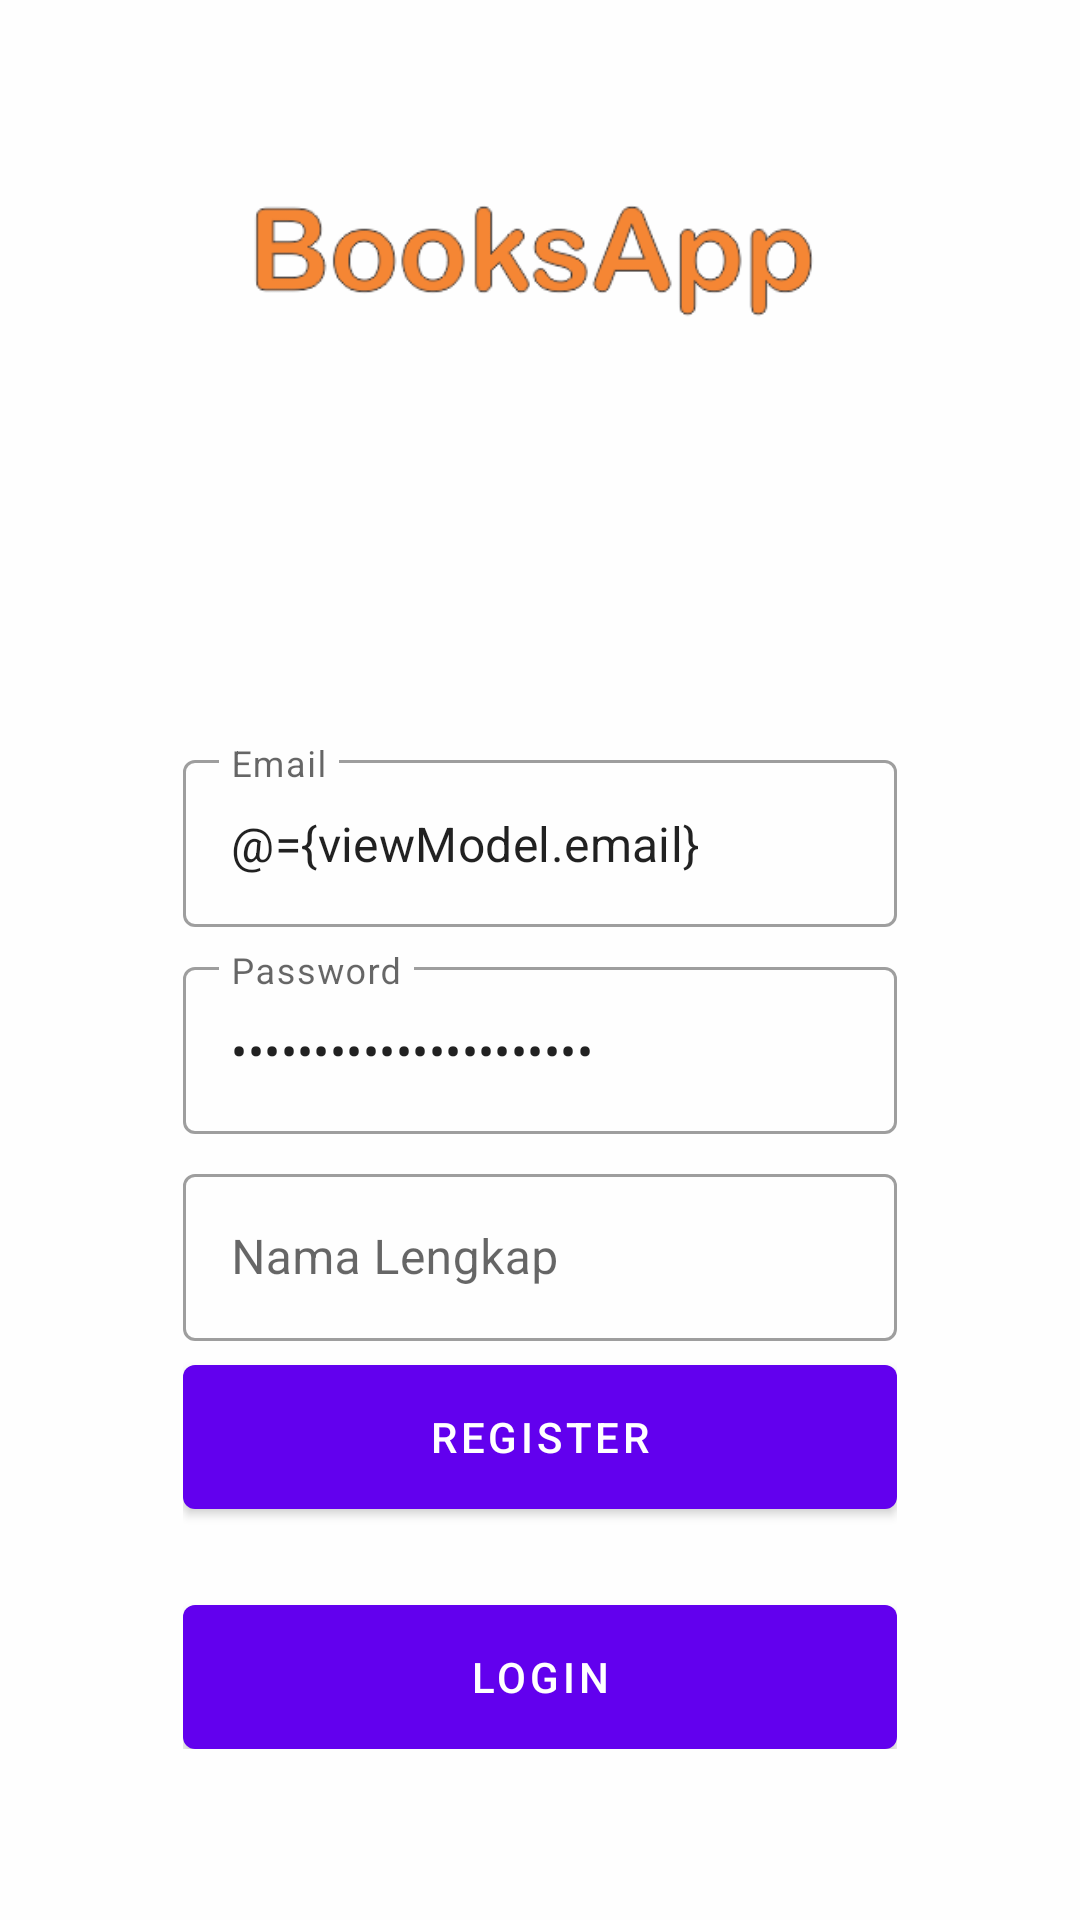

Write the Android layout XML for this screen, with the resource values it uses.
<!-- AndroidManifest.xml: application theme Theme.BooksApp -->
<!-- res/layout/fragment_register.xml -->
<?xml version="1.0" encoding="utf-8"?>
<layout xmlns:android="http://schemas.android.com/apk/res/android"
    xmlns:tools="http://schemas.android.com/tools"
    xmlns:app="http://schemas.android.com/apk/res-auto">

    <data>
        <variable
            name="viewModel"
            type="com.booksapp.app.ui.auth.AuthViewModel" />
    </data>

    <androidx.coordinatorlayout.widget.CoordinatorLayout
        android:layout_width="match_parent"
        android:layout_height="match_parent"
        tools:context=".ui.auth.LoginFragment">

        <androidx.constraintlayout.widget.ConstraintLayout
            android:layout_width="match_parent"
            android:layout_height="match_parent">

            <ImageView
                android:id="@+id/imageView"
                android:layout_width="match_parent"
                android:layout_height="match_parent"
                android:scaleType="centerCrop"
                android:src="@drawable/bg_auth"
                android:contentDescription="@string/todo" />

            <LinearLayout
                android:layout_width="0dp"
                android:layout_height="wrap_content"
                android:gravity="center"
                android:orientation="vertical"
                android:padding="16dp"
                app:layout_constraintWidth_percent="0.75"
                app:layout_constraintVertical_bias="0.85"
                app:layout_constraintBottom_toBottomOf="parent"
                app:layout_constraintEnd_toEndOf="parent"
                app:layout_constraintStart_toStartOf="parent"
                app:layout_constraintTop_toTopOf="parent">

                <com.google.android.material.textfield.TextInputLayout
                    android:layout_width="match_parent"
                    android:layout_height="wrap_content"
                    style="@style/Widget.MaterialComponents.TextInputLayout.OutlinedBox"
                    android:hint="@string/email">

                    <com.google.android.material.textfield.TextInputEditText
                        android:layout_width="match_parent"
                        android:layout_height="wrap_content"
                        android:id="@+id/editEmail"
                        android:inputType="textEmailAddress"
                        android:text="@={viewModel.email}"/>

                </com.google.android.material.textfield.TextInputLayout>

                <com.google.android.material.textfield.TextInputLayout
                    android:layout_width="match_parent"
                    android:layout_height="wrap_content"
                    style="@style/Widget.MaterialComponents.TextInputLayout.OutlinedBox"
                    android:layout_marginTop="8dp"
                    android:hint="@string/password">

                    <com.google.android.material.textfield.TextInputEditText
                        android:layout_width="match_parent"
                        android:layout_height="wrap_content"
                        android:id="@+id/editPassword"
                        android:inputType="textPassword"
                        android:text="@={viewModel.password}"/>

                </com.google.android.material.textfield.TextInputLayout>
                <com.google.android.material.textfield.TextInputLayout
                    android:layout_width="match_parent"
                    android:layout_height="wrap_content"
                    style="@style/Widget.MaterialComponents.TextInputLayout.OutlinedBox"
                    android:layout_marginTop="8dp"
                    android:hint="@string/full_name">

                    <com.google.android.material.textfield.TextInputEditText
                        android:layout_width="match_parent"
                        android:layout_height="wrap_content"
                        android:id="@+id/Full_name"
                        android:inputType="textCapWords"
                        android:text="@{viewModel.fullName}"/>

                </com.google.android.material.textfield.TextInputLayout>

                <com.google.android.material.button.MaterialButton
                    android:id="@+id/buttonRegister"
                    android:layout_width="match_parent"
                    android:layout_height="wrap_content"
                    android:insetBottom="0dp"
                    android:insetTop="0dp"
                    android:onClick="@{()-> viewModel.register()}"
                    android:text="@string/register"
                    android:layout_marginTop="8dp"/>

                <com.google.android.material.button.MaterialButton
                    android:id="@+id/buttonLogin"
                    android:layout_width="match_parent"
                    android:layout_height="wrap_content"
                    android:insetBottom="0dp"
                    android:insetTop="0dp"
                    android:text="@string/login"
                    android:layout_marginTop="32dp"/>

            </LinearLayout>


        </androidx.constraintlayout.widget.ConstraintLayout>


    </androidx.coordinatorlayout.widget.CoordinatorLayout>
</layout>
<!-- resources referenced by this layout -->
<resources>
  <!-- drawable bg_auth: png bitmap (drawable, 23756 bytes) -->
  <string name="email">Email</string>
  <string name="full_name">Nama Lengkap</string>
  <string name="login">Login</string>
  <string name="password">Password</string>
  <string name="register">Register</string>
  <string name="todo">todo</string>
  <style name="Theme.BooksApp" parent="Theme.MaterialComponents.DayNight.DarkActionBar">
          
          <item name="colorPrimary">@color/purple_500</item>
          <item name="colorPrimaryVariant">@color/purple_700</item>
          <item name="colorOnPrimary">@color/white</item>
          
          <item name="colorSecondary">@color/teal_200</item>
          <item name="colorSecondaryVariant">@color/teal_700</item>
          <item name="colorOnSecondary">@color/black</item>
          
          <item name="android:statusBarColor" tools:targetApi="l">?attr/colorPrimaryVariant</item>
          
      </style>
  <!-- not gathered from this repository: default colours our renderer supplied (Android Studio template values) -->
  <color name="purple_500">#FF6200EE</color>
  <color name="purple_700">#FF3700B3</color>
  <color name="teal_200">#FF03DAC5</color>
  <color name="teal_700">#FF018786</color>
  <color name="black">#FF000000</color>
  <color name="white">#FFFFFFFF</color>
</resources>
